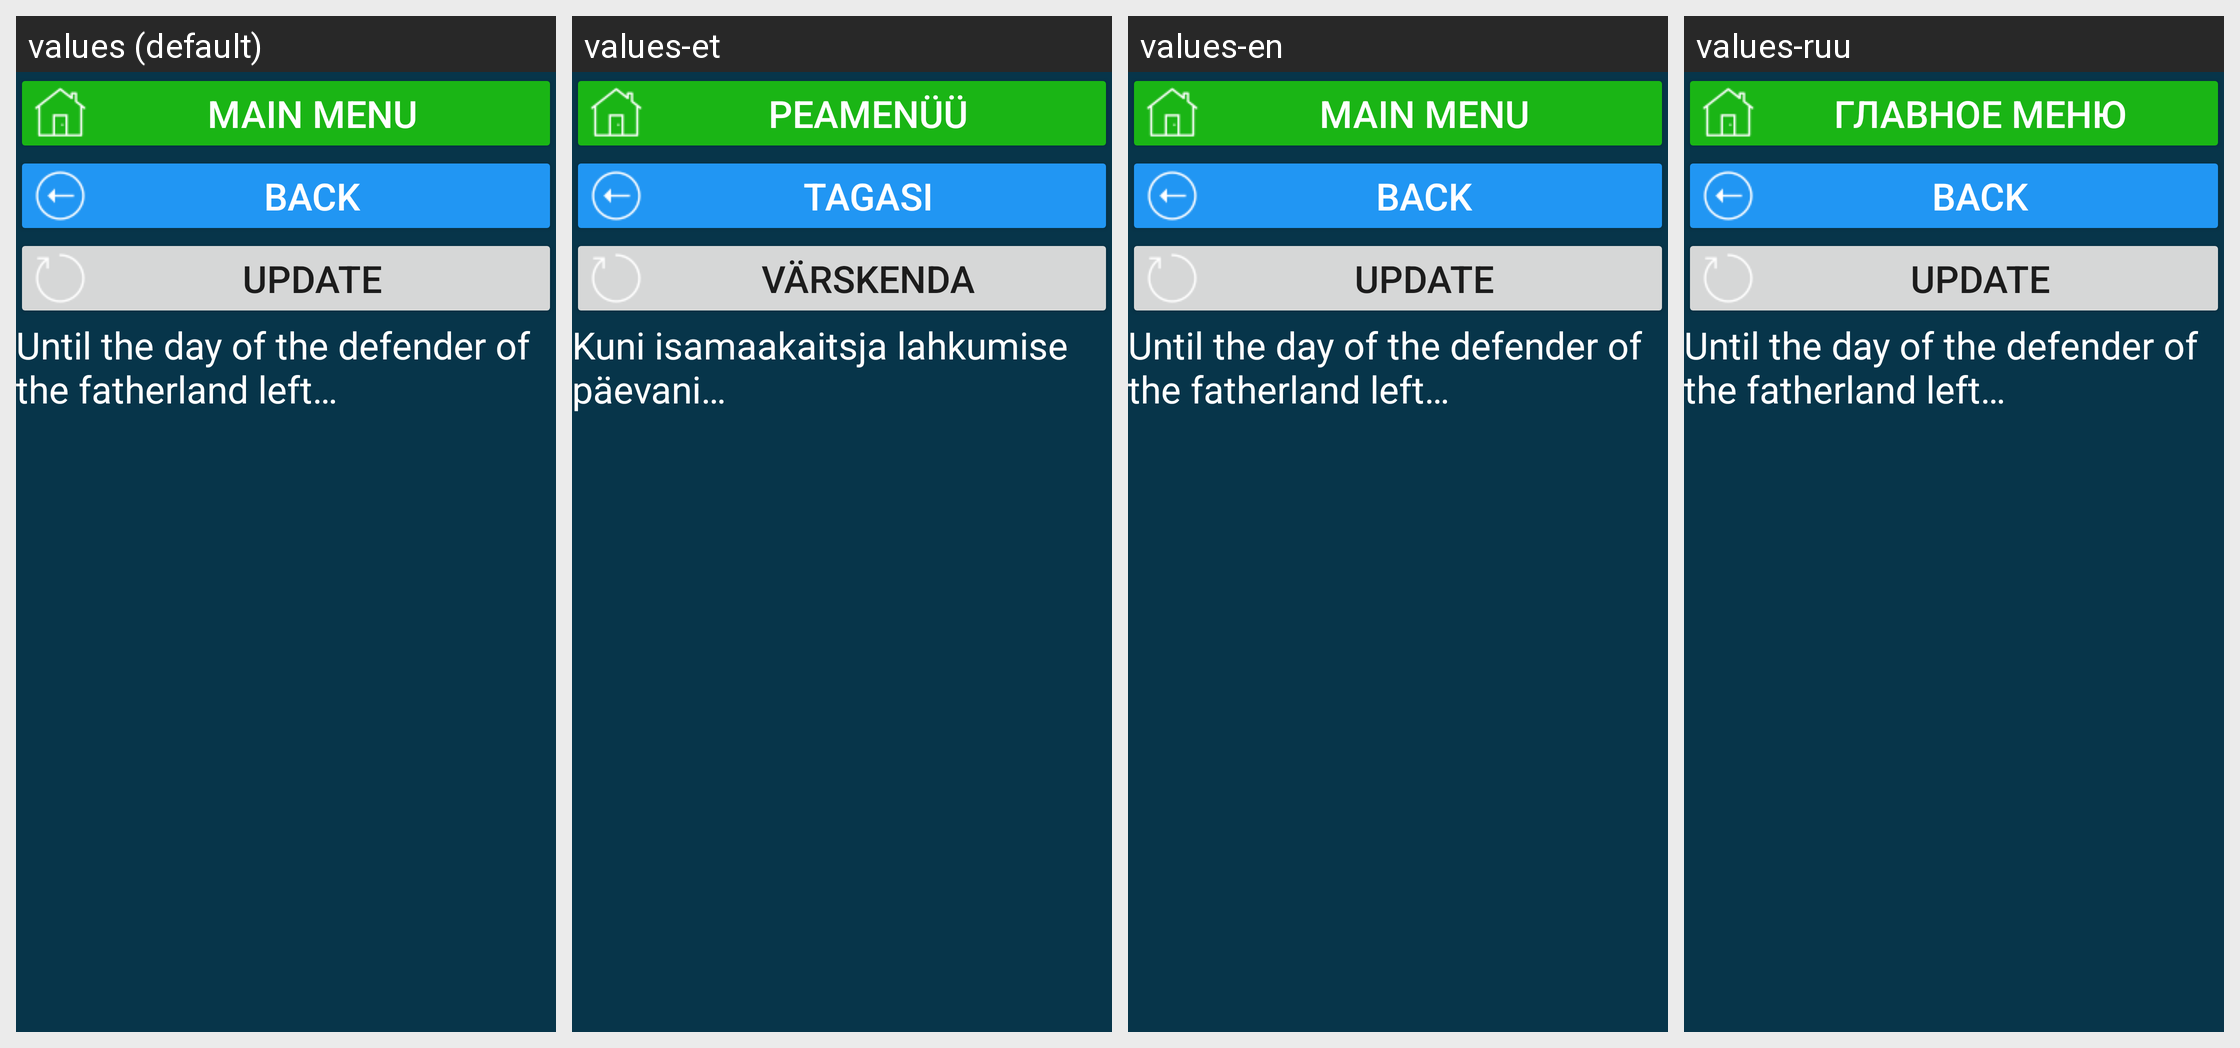

Translations of the strings shown on this Android screen, per locale in the grid:
Android screen res/layout/activity_kz_hol_den_zawitnik_ote4estva.xml rendered under 4 locales, left to right: values (default), values-et, values-en, values-ruu. Device: Nexus 5 (rendered at 1080×1920; each locale shown at half size, 540×960, under a caption strip naming it); theme Theme.CalculatorData.
Other locales in the repository, not shown: values-de, values-fr, values-kk, values-ru, values-tr, values-uk.
Strings drawn on this screen, with the default value and each locale's value (text and hints the layout hard-codes, and strings that could not be matched under every locale, appear in the picture but are not listed):

main_menu
  values: main menu
  values-et: Peamenüü
  values-en: main menu
  values-ruu: главное меню

b_back_to_holidays_act
  values: back
  values-et: tagasi
  values-en: back
  values-ruu: back  [not translated; the default value is used]

res_b_update
  values: Update
  values-et: Värskenda
  values-en: Update
  values-ruu: Update  [not translated; the default value is used]

do_den_zawitnika_ot
  values: Until the day of the defender of the fatherland left…
  values-et: Kuni isamaakaitsja lahkumise päevani…
  values-en: Until the day of the defender of the fatherland left…
  values-ruu: Until the day of the defender of the fatherland left…  [not translated; the default value is used]
